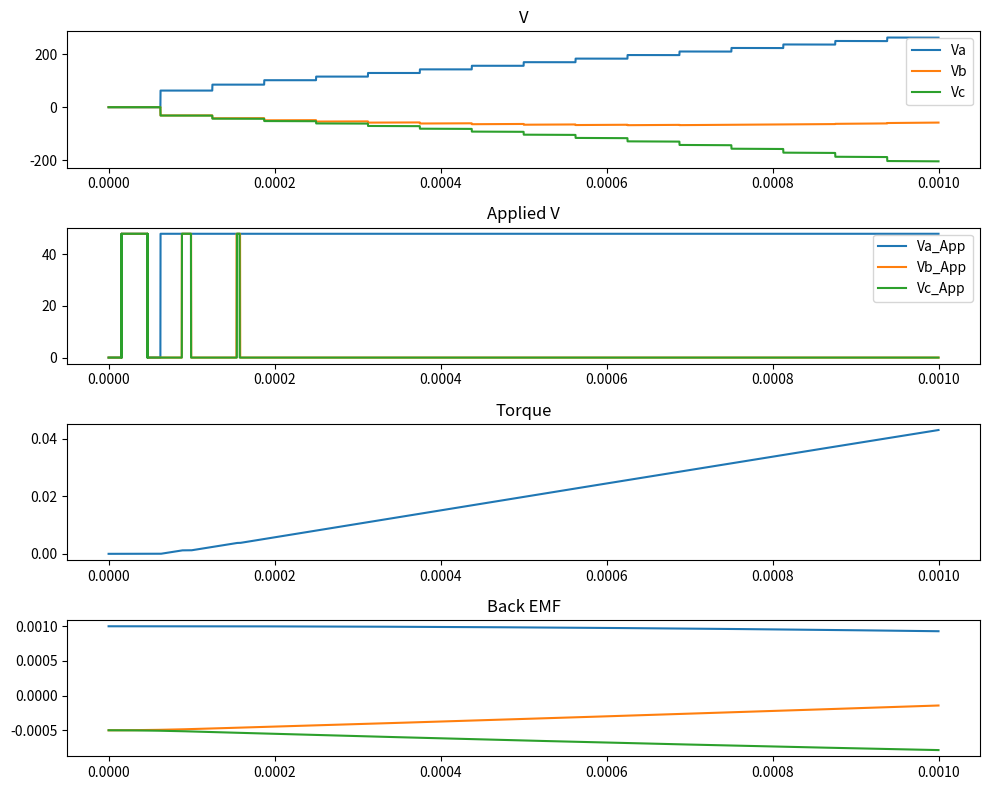

Recreate this plot in Python.
import numpy as np
import matplotlib.pyplot as plt
from scipy.integrate import solve_ivp

class Motor:
    def __init__(self, motor_type="SPM", pole_pairs=4, Rs=0.01, Lq_base=0.005, Ld_base=0.005,
                 bemf_const_base=0.001, inertia=0.01, friction_coeff=0.001):
        self.motor_type = motor_type
        self.pole_pairs = pole_pairs
        self.Rs = Rs
        self.Lq_base = Lq_base
        self.Ld_base = Ld_base
        self.Lq = Lq_base
        self.Ld = Ld_base        
        self.Laa = 0
        self.Lbb = 0
        self.Lcc = 0
        self.Lab = 0
        self.Lac = 0
        self.Lbc = 0
        self.Laa_dot = 0
        self.Lbb_dot = 0
        self.Lcc_dot = 0
        self.Lab_dot = 0
        self.Lac_dot = 0
        self.Lbc_dot = 0
        self.bemf_const_base = bemf_const_base
        self.inertia = inertia
        self.friction_coeff = friction_coeff

    def inductance_dq(self, Iq, Id):
        Is = np.sqrt(Iq**2 + Id**2)  # Total current magnitude
        # Todo: Need to add magnetic saturation (Reduction in inductance as a function of current)
        self.Lq = self.Lq_base# * (1 + 0.01 * Is)
        self.Ld = self.Ld_base# * (1 + 0.01 * Is)
    
    def inductance_abc(self, theta):
        # Inductance matrix in the abc frame
        self.Laa = self.Ld * (np.cos(theta))**2 + self.Lq * (np.sin(theta))**2
        self.Lbb = self.Ld * (np.cos(theta - 2*np.pi/3))**2 + self.Lq * (np.sin(theta - 2*np.pi/3))**2
        self.Lcc = self.Ld * (np.cos(theta + 2*np.pi/3))**2 + self.Lq * (np.sin(theta + 2*np.pi/3))**2

        self.Lab = 0#(self.Ld - self.Lq) * np.cos(theta) * np.cos(theta - 2*np.pi/3)
        self.Lac = 0#(self.Ld - self.Lq) * np.cos(theta) * np.cos(theta + 2*np.pi/3)
        self.Lbc = 0#(self.Ld - self.Lq) * np.cos(theta - 2*np.pi/3) * np.cos(theta + 2*np.pi/3)   

    def inductance_abc_dot(self, theta, speed):        
        # Derivatives for self-inductances
        self.Laa_dot = 0#(2 * (self.Lq - self.Ld) * np.sin(theta) * np.cos(theta)) * speed
        self.Lbb_dot = 0#(2 * (self.Lq - self.Ld) * np.sin(theta - 2*np.pi/3) * np.cos(theta - 2*np.pi/3)) * speed
        self.Lcc_dot = 0#(2 * (self.Lq - self.Ld) * np.sin(theta + 2*np.pi/3) * np.cos(theta + 2*np.pi/3)) * speed
        
        # Derivatives for mutual inductances
        self.Lab_dot = 0#((self.Ld - self.Lq) * (-np.sin(theta) * np.cos(theta - 2*np.pi/3) - np.cos(theta) * np.sin(theta - 2*np.pi/3))) * speed
        self.Lac_dot = 0#((self.Ld - self.Lq) * (-np.sin(theta) * np.cos(theta + 2*np.pi/3) - np.cos(theta) * np.sin(theta + 2*np.pi/3))) * speed
        self.Lbc_dot = 0#((self.Ld - self.Lq) * (-np.sin(theta - 2*np.pi/3) * np.cos(theta + 2*np.pi/3) - np.cos(theta - 2*np.pi/3) * np.sin(theta + 2*np.pi/3))) * speed        

    def phase_bemf(self, angle, phase_shift, harmonics=None):        
        bemf = self.bemf_const_base * np.cos(self.pole_pairs * (angle + phase_shift))
        if harmonics:
            for h, mag in harmonics.items():
                bemf += mag * np.cos(h * self.pole_pairs * angle)        
        return bemf

    def torque(self, Iq, Id):
        if self.motor_type == "SPM":
            torque = 1.5 * self.pole_pairs * self.bemf_const_base * Iq
        elif self.motor_type == "IPM":
            torque = 1.5 * self.pole_pairs * (self.bemf_const_base * Iq + (self.Lq - self.Ld) * Iq * Id)
        elif self.motor_type == "Reluctance":
            torque = 1.5 * self.pole_pairs * (self.Lq - self.Ld) * Iq * Id
        return torque

class Simulation:
    def __init__(self, time_step=100e-9, total_time=0.001):
        self.time_step = time_step      # Simulation time_step must be the divisor of the sampling_time with no remainder.
        self.total_time = total_time
        self.time_points = np.arange(0, total_time, time_step)

class Application:
    def __init__(self, speed_control=True, commanded_speed=100, commanded_iq=10.0, commanded_id=0.0,
                 speed_ramp_rate=1000000, current_ramp_rate=10000, vBus = 48):
        self.speed_control = speed_control
        self.commanded_speed = commanded_speed
        self.commanded_iq = commanded_iq
        self.commanded_id = commanded_id
        self.speed_ramp_rate = speed_ramp_rate
        self.current_ramp_rate = current_ramp_rate
        self.vBus = vBus        

class MotorControl:
    def __init__(self, Kp=100.0, Ki=1, sampling_time=62.5e-6, deadTime = 300e-9):
        self.Kp = Kp
        self.Ki = Ki
        self.sampling_time = sampling_time
        self.integral_error_iq = 0
        self.integral_error_id = 0
        self.last_update_time = 0
        self.deadTime = deadTime        # deadTime must be divided by simulation time_step with no remainder.

    def pi_control(self, error_iq, error_id, current_time, Vq, Vd):
        # Only update the control at the specified sampling time step
        if current_time - self.last_update_time >= self.sampling_time:
            self.integral_error_iq += error_iq * self.sampling_time
            self.integral_error_id += error_id * self.sampling_time            
            Vq = self.Kp * error_iq + self.Ki * self.integral_error_iq
            Vd = self.Kp * error_id + self.Ki * self.integral_error_id
            self.last_update_time = current_time
        else:
            return Vq, Vd
        
        return Vq, Vd

def inverse_park_transform(Vq, Vd, angle):
    V_alpha = Vq * np.cos(angle) - Vd * np.sin(angle)
    V_beta = Vq * np.sin(angle) + Vd * np.cos(angle)
    
    Va = V_alpha
    Vb = -0.5 * V_alpha + (np.sqrt(3) / 2) * V_beta
    Vc = -0.5 * V_alpha - (np.sqrt(3) / 2) * V_beta    
    return Va, Vb, Vc

def park_transform(Ia, Ib, Ic, angle):
    Iq = np.sqrt(2/3) * (Ia * np.cos(angle) + Ib * np.cos(angle - 2*np.pi/3) + Ic * np.cos(angle + 2*np.pi/3))
    Id = np.sqrt(2/3) * (-Ia * np.sin(angle) - Ib * np.sin(angle - 2*np.pi/3) - Ic * np.sin(angle + 2*np.pi/3))
    return Iq, Id

def phase_current_ode(t, currents, va, vb, vc, speed, motor, angle):
    ia, ib, ic = currents
    # Calculate bemf of each phase
    bemf_a = motor.phase_bemf(angle, 0, None)
    bemf_b = motor.phase_bemf(angle, -2 * np.pi / 3, None)
    bemf_c = motor.phase_bemf(angle, 2 * np.pi / 3, None)
    
    # A is the inductance matrix with neutral voltage handling
    A = np.array([
        [motor.Laa, motor.Lab, motor.Lac, 1],
        [motor.Lab, motor.Lbb, motor.Lbc, 1],
        [motor.Lac, motor.Lbc, motor.Lcc, 1],
        [1,         1,         1,         0]
        ])

    # The b vector (applied voltages minus resistive and flux terms)
    b = np.array([
        va - ia * motor.Rs - speed * bemf_a - motor.Laa_dot * ia - motor.Lab_dot * ib - motor.Lac_dot * ic,
        vb - ib * motor.Rs - speed * bemf_b - motor.Lab_dot * ia - motor.Lbb_dot * ib - motor.Lbc_dot * ic,
        vc - ic * motor.Rs - speed * bemf_c - motor.Lac_dot * ia - motor.Lbc_dot * ib - motor.Lcc_dot * ic,
        0   # KCL constraint i_a + i_b + i_c = 0
        ])

    # Solve for current derivatives and neutral voltage, Ax = b
    x = np.linalg.solve(A, b)

    di_a_dt, di_b_dt, di_c_dt, V_n = x

    return [di_a_dt, di_b_dt, di_c_dt]

def center_aligned_pwm_with_deadtime(Va, Vb, Vc, Vbus, t, switching_freq, dead_time):
    """
    Generates center-aligned PWM signals for top and bottom transistors with dead-time insertion.
    """
    pwm_period = 1 / switching_freq
    half_period = pwm_period / 2

    # Calculate the time in the current PWM period
    time_in_period = t % pwm_period

    # Calculate duty cycles for each phase (between 0 and 1)
    duty_a = (Va / Vbus + 1) / 2
    duty_b = (Vb / Vbus + 1) / 2
    duty_c = (Vc / Vbus + 1) / 2

    # Create two triangular carrier waveforms with dead time shifts
    carrier_wave = time_in_period / half_period if time_in_period < half_period else (pwm_period - time_in_period) / half_period

    # Generate the PWM signals (1 for high, -1 for low)
    pwm_a_top = 1 if carrier_wave > (1 - duty_a + (dead_time / 2) / half_period) else 0
    pwm_b_top = 1 if carrier_wave > (1 - duty_b + (dead_time / 2) / half_period) else 0
    pwm_c_top = 1 if carrier_wave > (1 - duty_c + (dead_time / 2) / half_period) else 0

    # The bottom transistors should be the inverse of the top ones, with dead time compensation
    pwm_a_bottom = 1 if carrier_wave < (1 - duty_a - (dead_time / 2) / half_period) else 0
    pwm_b_bottom = 1 if carrier_wave < (1 - duty_b - (dead_time / 2) / half_period) else 0
    pwm_c_bottom = 1 if carrier_wave < (1 - duty_c - (dead_time / 2) / half_period) else 0

    return np.array([pwm_a_top, pwm_b_top, pwm_c_top]), np.array([pwm_a_bottom, pwm_b_bottom, pwm_c_bottom])


def apply_voltage_during_deadtime(Ia, Ib, Ic, pwm_signals_top, pwm_signals_bottom, motor):
    """
    Adjust the applied voltage during the dead time based on current direction.
    """
    # Initialize applied voltages
    Va_applied, Vb_applied, Vc_applied = 0, 0, 0

    # Phase A
    if pwm_signals_top[0] == 0 and pwm_signals_bottom[0] == 0:
        if Ia > 0:  # Positive current
            Va_applied = 0  # Bottom transistor's voltage (ground)
        else:  # Negative current
            Va_applied = app.vBus  # Top transistor's voltage (bus voltage)
    else:
        Va_applied = pwm_signals_top[0] * app.vBus

    # Phase B
    if pwm_signals_top[1] == 0 and pwm_signals_bottom[1] == 0:
        if Ib > 0:  # Positive current
            Vb_applied = 0  # Bottom transistor's voltage (ground)
        else:  # Negative current
            Vb_applied = app.vBus  # Top transistor's voltage (bus voltage)
    else:
        Vb_applied = pwm_signals_top[1] * app.vBus

    # Phase C
    if pwm_signals_top[2] == 0 and pwm_signals_bottom[2] == 0:
        if Ic > 0:  # Positive current
            Vc_applied = 0  # Bottom transistor's voltage (ground)
        else:  # Negative current
            Vc_applied = app.vBus  # Top transistor's voltage (bus voltage)
    else:
        Vc_applied = pwm_signals_top[2] * app.vBus

    return Va_applied, Vb_applied, Vc_applied


iq_list = []
id_list = []

iq_cmd_list = []
id_cmd_list = []

Va_Applied_list = []
Vb_Applied_list = []
Vc_Applied_list = []
Va_list = []
Vb_list = []
Vc_list = []

def simulate_motor(motor, sim, app, control):
    speed = 0
    angle = 0
    iq_ramped = 0
    id_ramped = 0
    Vq = 0
    Vd = 0
    torque = []
    bemf = []
    currents = []    

    Ia, Ib, Ic = 0, 0, 0

    for t in sim.time_points:
        if app.speed_control:
            if speed < app.commanded_speed:
                speed += app.speed_ramp_rate * sim.time_step
        else:
            speed += torque_current / motor.inertia * sim.time_step

        if iq_ramped < app.commanded_iq:
            iq_ramped += app.current_ramp_rate * sim.time_step
        if id_ramped > app.commanded_id:   # id is always negative
            id_ramped -= app.current_ramp_rate * sim.time_step

        iq_cmd_list.append(iq_ramped)
        id_cmd_list.append(id_ramped)


        Iq_sensed, Id_sensed = park_transform(Ia, Ib, Ic, angle)
        error_iq = iq_ramped - Iq_sensed
        error_id = id_ramped - Id_sensed

        iq_list.append(Iq_sensed)
        id_list.append(Id_sensed)

        Vq, Vd = control.pi_control(error_iq, error_id, t, Vq, Vd)

        # Transform Vq and Vd to Va, Vb, Vc using inverse Park-Clarke
        Va, Vb, Vc = inverse_park_transform(Vq, Vd, angle)
        Va_list.append(Va)
        Vb_list.append(Vb)
        Vc_list.append(Vc)

        # Generate center-aligned PWM signals for each phase with dead time compensation
        pwm_signals_top, pwm_signals_bottom = center_aligned_pwm_with_deadtime(Va, Vb, Vc, app.vBus, t, (1/control.sampling_time), control.deadTime)

        # Adjust the applied voltages during dead time based on current direction
        Va_Applied, Vb_Applied, Vc_Applied = apply_voltage_during_deadtime(Ia, Ib, Ic, pwm_signals_top, pwm_signals_bottom, motor)
        Va_Applied_list.append(Va_Applied)
        Vb_Applied_list.append(Vb_Applied)
        Vc_Applied_list.append(Vc_Applied)

        # Update Lq, Ld
        motor.inductance_dq(Iq_sensed, Id_sensed)
        
        # Update phase self and mutual inductances
        motor.inductance_abc(angle)

        # Update phase self and mutual inductances time derivative 
        motor.inductance_abc_dot(angle, speed)

        # Solve the ODE for phase currents over one time step
        sol = solve_ivp(phase_current_ode, [t, t + sim.time_step], [Ia, Ib, Ic],
                        args=(Va_Applied, Vb_Applied, Vc_Applied, speed, motor, angle), method='RK45')
        
        # Solve the ODE for phase currents over one time step
        # sol = solve_ivp(phase_current_ode, [t, t + sim.time_step], [Ia, Ib, Ic],
        #                 args=(Va, Vb, Vc, motor, angle), method='RK45')


        Ia, Ib, Ic = sol.y[:, -1]
        currents.append([Ia, Ib, Ic])        

        torque_current = motor.torque(Iq_sensed, Id_sensed)
        torque.append(torque_current)

        bemf_a = motor.phase_bemf(angle, 0)
        bemf_b = motor.phase_bemf(angle, -2 * np.pi / 3)
        bemf_c = motor.phase_bemf(angle, 2 * np.pi / 3)
        bemf.append([bemf_a, bemf_b, bemf_c])

        angle += speed * sim.time_step

    return torque, bemf, currents

# Instantiate objects
motor = Motor()
sim = Simulation()
app = Application()
control = MotorControl()

# Run the simulation
torque, bemf, currents = simulate_motor(motor, sim, app, control)

# Plot results
time_points = sim.time_points
currents = np.array(currents)

plt.figure(figsize=(10, 8))

# Plot phase currents
# plt.subplot(4, 1, 1)
# plt.plot(time_points, currents[:, 0], label='Ia')
# plt.plot(time_points, currents[:, 1], label='Ib')
# plt.plot(time_points, currents[:, 2], label='Ic')
# plt.title('Phase Currents')
# plt.legend()

plt.subplot(4, 1, 1)
plt.plot(time_points, Va_list, label='Va')
plt.plot(time_points, Vb_list, label='Vb')
plt.plot(time_points, Vc_list, label='Vc')
plt.title('V')
plt.legend()


plt.subplot(4, 1, 2)
plt.plot(time_points, Va_Applied_list, label='Va_App')
plt.plot(time_points, Vb_Applied_list, label='Vb_App')
plt.plot(time_points, Vc_Applied_list, label='Vc_App')
plt.title('Applied V')
plt.legend()
# plt.subplot(4, 1, 2)
# plt.plot(time_points, iq_list, label='iqSensed')
# plt.plot(time_points, id_list, label='idSensed')
# plt.plot(time_points, iq_cmd_list, label='iqCmd')
# plt.plot(time_points, id_cmd_list, label='idCmd')
# plt.title('Iq, Id Cmd + Sensed')
# plt.legend()

# Plot torque
plt.subplot(4, 1, 3)
plt.plot(time_points, torque)
plt.title('Torque')

# Plot back EMF
plt.subplot(4, 1, 4)
plt.plot(time_points, bemf)
plt.title('Back EMF')

plt.tight_layout()
plt.show()

'''
TODO:
* Add bus voltage
* Add switching behavior
* Add ability to transition to short circuit

'''
